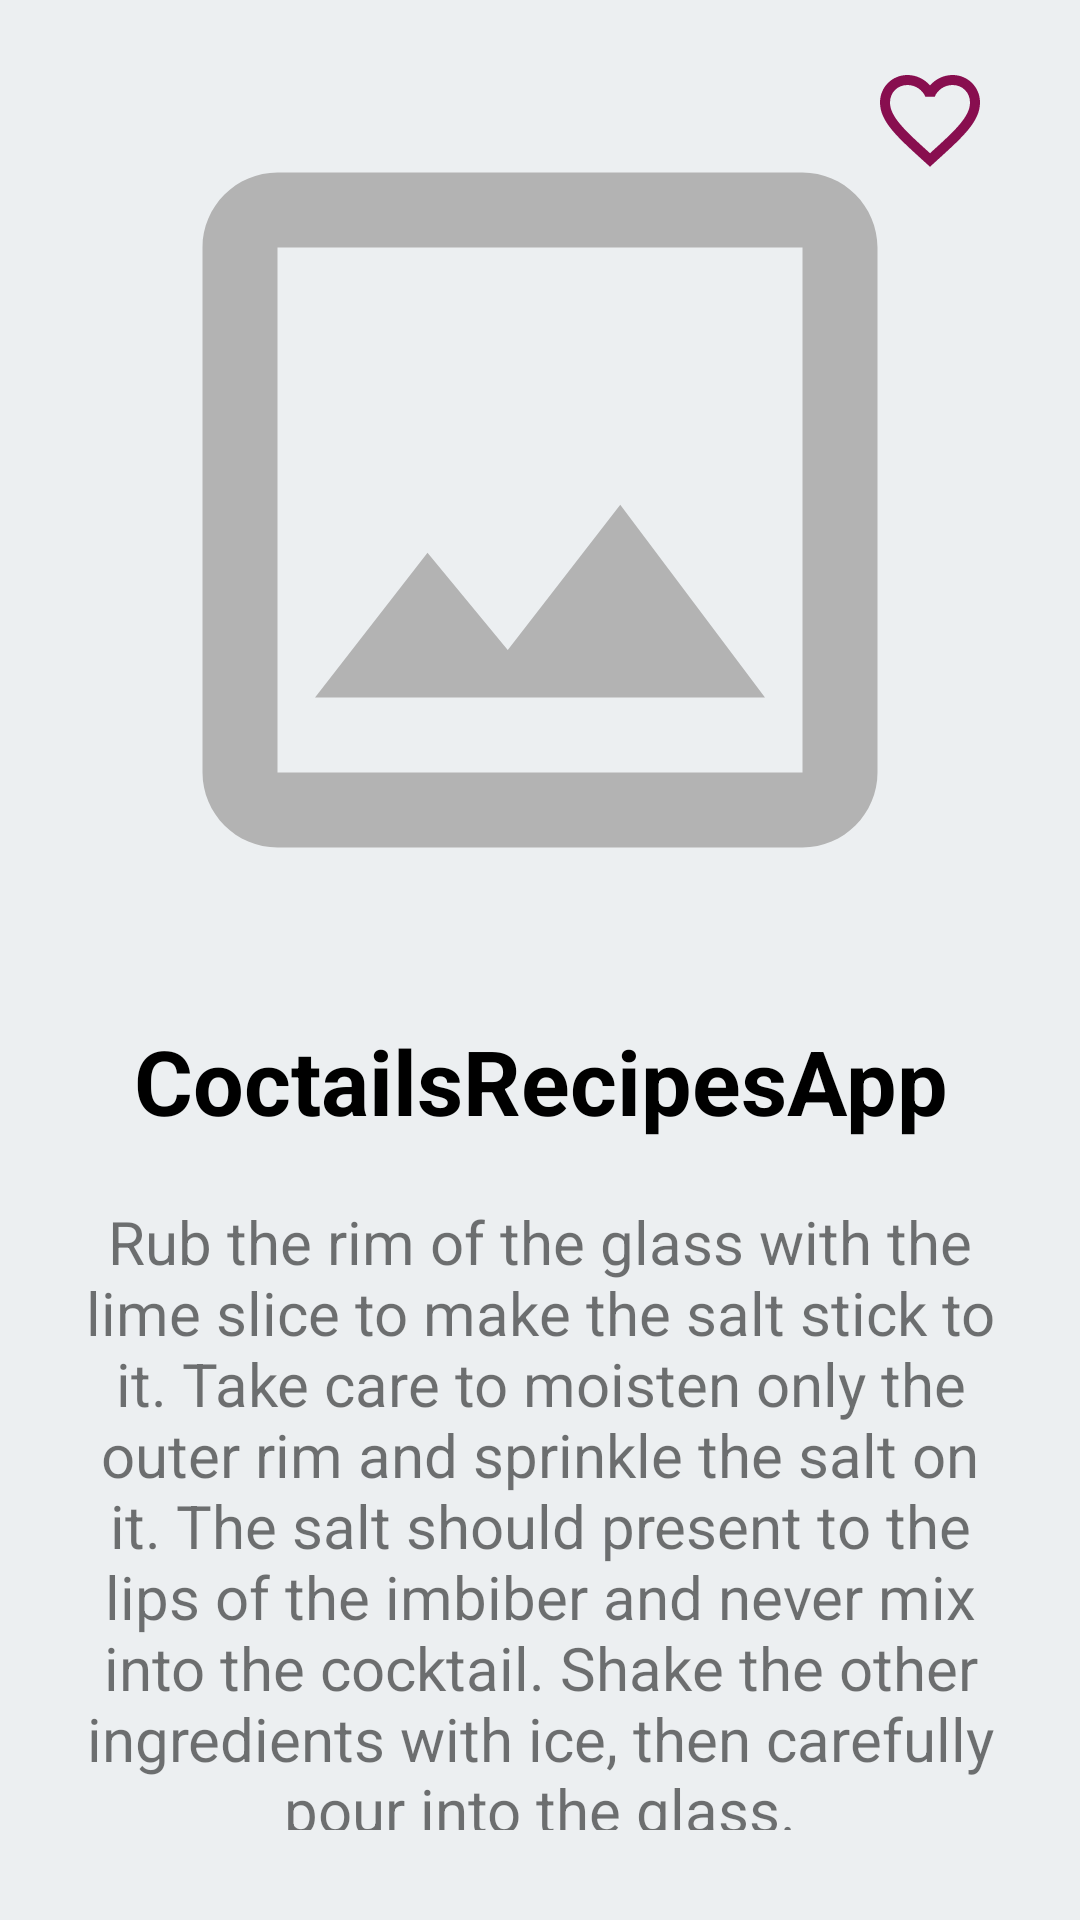

The Android layout XML behind this screen, and the referenced resources:
<!-- AndroidManifest.xml: application theme AppTheme -->
<!-- res/layout/cocktail_details.xml -->
<?xml version="1.0" encoding="utf-8"?>
<RelativeLayout
    xmlns:android="http://schemas.android.com/apk/res/android"
    android:orientation="vertical"
    android:layout_width="match_parent"
    android:layout_height="wrap_content">

    <com.google.android.material.imageview.ShapeableImageView
        android:id="@+id/cocktailImageView"
        android:layout_width="wrap_content"
        android:layout_height="wrap_content"
        android:minWidth="300dp"
        android:minHeight="300dp"
        android:layout_marginTop="20dp"
        android:layout_centerHorizontal="true"
        android:background="@drawable/ic_image_loading" />

    <com.google.android.material.imageview.ShapeableImageView
        android:id="@+id/cocktailInFavImageView"
        android:layout_width="wrap_content"
        android:layout_height="wrap_content"
        android:minWidth="40dp"
        android:minHeight="40dp"
        android:layout_marginTop="20dp"
        android:layout_marginEnd="30dp"
        android:layout_alignParentEnd="true"
        android:background="@drawable/ic_favourite"/>

    <com.google.android.material.textview.MaterialTextView
        android:id="@+id/cocktailNameTextView"
        android:layout_width="match_parent"
        android:layout_height="wrap_content"
        android:layout_marginTop="20dp"
        android:layout_marginStart="40dp"
        android:layout_marginEnd="40dp"
        android:text="@string/app_name"
        android:textSize="30sp"
        android:textAlignment="center"
        android:textStyle="bold"
        android:textColor="@color/black"
        android:layout_below="@id/cocktailImageView"/>

    <com.google.android.material.textview.MaterialTextView
        android:id="@+id/cocktailInstructionTextView"
        android:layout_width="match_parent"
        android:layout_height="wrap_content"
        android:layout_marginTop="20dp"
        android:layout_marginStart="20dp"
        android:layout_marginEnd="20dp"
        android:layout_marginBottom="30dp"
        android:text="@string/placeholderDescription"
        android:textSize="20sp"
        android:textAlignment="center"
        android:layout_below="@id/cocktailNameTextView"/>

    <TableRow
        android:id="@+id/tableRow1"
        android:layout_width="match_parent"
        android:layout_height="wrap_content"
        android:layout_below="@id/cocktailInstructionTextView"
        android:layout_marginStart="40dp"
        android:layout_marginEnd="40dp">

        <com.google.android.material.textview.MaterialTextView
            android:id="@+id/ingredientName1TextView"
            android:layout_width="wrap_content"
            android:layout_height="wrap_content"
            android:text="@string/placeholder"
            android:maxWidth="180dp"
            android:textSize="20sp" />

        <com.google.android.material.textview.MaterialTextView
            android:id="@+id/ingredientMeasure1TextView"
            android:layout_width="wrap_content"
            android:layout_height="wrap_content"
            android:layout_marginStart="20dp"
            android:text="@string/measurePlaceholder"
            android:textSize="20sp" />
    </TableRow>

    <TableRow
        android:id="@+id/tableRow2"
        android:layout_width="match_parent"
        android:layout_height="wrap_content"
        android:layout_below="@id/tableRow1"
        android:layout_marginStart="40dp"
        android:layout_marginEnd="40dp">

        <com.google.android.material.textview.MaterialTextView
            android:id="@+id/ingredientName2TextView"
            android:layout_width="wrap_content"
            android:layout_height="wrap_content"
            android:text="@string/placeholder"
            android:maxWidth="180dp"
            android:textSize="20sp" />

        <com.google.android.material.textview.MaterialTextView
            android:id="@+id/ingredientMeasure2TextView"
            android:layout_width="wrap_content"
            android:layout_height="wrap_content"
            android:layout_marginStart="20dp"
            android:text="@string/measurePlaceholder"
            android:textSize="20sp" />
    </TableRow>

    <TableRow
        android:id="@+id/tableRow3"
        android:layout_width="match_parent"
        android:layout_height="wrap_content"
        android:layout_below="@id/tableRow2"
        android:layout_marginStart="40dp"
        android:layout_marginEnd="40dp">

        <com.google.android.material.textview.MaterialTextView
            android:id="@+id/ingredientName3TextView"
            android:layout_width="wrap_content"
            android:layout_height="wrap_content"
            android:text="@string/placeholder"
            android:maxWidth="180dp"
            android:textSize="20sp" />

        <com.google.android.material.textview.MaterialTextView
            android:id="@+id/ingredientMeasure3TextView"
            android:layout_width="wrap_content"
            android:layout_height="wrap_content"
            android:layout_marginStart="20dp"
            android:text="@string/measurePlaceholder"
            android:textSize="20sp" />
    </TableRow>

    <TableRow
        android:id="@+id/tableRow4"
        android:layout_width="match_parent"
        android:layout_height="wrap_content"
        android:layout_below="@id/tableRow3"
        android:layout_marginStart="40dp"
        android:layout_marginEnd="40dp">

        <com.google.android.material.textview.MaterialTextView
            android:id="@+id/ingredientName4TextView"
            android:layout_width="wrap_content"
            android:layout_height="wrap_content"
            android:text="@string/placeholder"
            android:maxWidth="180dp"
            android:textSize="20sp" />

        <com.google.android.material.textview.MaterialTextView
            android:id="@+id/ingredientMeasure4TextView"
            android:layout_width="wrap_content"
            android:layout_height="wrap_content"
            android:layout_marginStart="20dp"
            android:text="@string/measurePlaceholder"
            android:textSize="20sp" />
    </TableRow>

    <TableRow
        android:id="@+id/tableRow5"
        android:layout_width="match_parent"
        android:layout_height="wrap_content"
        android:layout_below="@id/tableRow4"
        android:layout_marginStart="40dp"
        android:layout_marginEnd="40dp">

        <com.google.android.material.textview.MaterialTextView
            android:id="@+id/ingredientName5TextView"
            android:layout_width="wrap_content"
            android:layout_height="wrap_content"
            android:text="@string/placeholder"
            android:maxWidth="180dp"
            android:textSize="20sp" />

        <com.google.android.material.textview.MaterialTextView
            android:id="@+id/ingredientMeasure5TextView"
            android:layout_width="wrap_content"
            android:layout_height="wrap_content"
            android:layout_marginStart="20dp"
            android:text="@string/measurePlaceholder"
            android:textSize="20sp" />
    </TableRow>

    <TableRow
        android:id="@+id/tableRow6"
        android:layout_width="match_parent"
        android:layout_height="wrap_content"
        android:layout_below="@id/tableRow5"
        android:layout_marginStart="40dp"
        android:layout_marginEnd="40dp">

        <com.google.android.material.textview.MaterialTextView
            android:id="@+id/ingredientName6TextView"
            android:layout_width="wrap_content"
            android:layout_height="wrap_content"
            android:text="@string/placeholder"
            android:maxWidth="180dp"
            android:textSize="20sp" />

        <com.google.android.material.textview.MaterialTextView
            android:id="@+id/ingredientMeasure6TextView"
            android:layout_width="wrap_content"
            android:layout_height="wrap_content"
            android:layout_marginStart="20dp"
            android:text="@string/measurePlaceholder"
            android:textSize="20sp" />
    </TableRow>

    <TableRow
        android:id="@+id/tableRow7"
        android:layout_width="match_parent"
        android:layout_height="wrap_content"
        android:layout_below="@id/tableRow6"
        android:layout_marginStart="40dp"
        android:layout_marginEnd="40dp">

        <com.google.android.material.textview.MaterialTextView
            android:id="@+id/ingredientName7TextView"
            android:layout_width="wrap_content"
            android:layout_height="wrap_content"
            android:text="@string/placeholder"
            android:maxWidth="180dp"
            android:textSize="20sp" />

        <com.google.android.material.textview.MaterialTextView
            android:id="@+id/ingredientMeasure7TextView"
            android:layout_width="wrap_content"
            android:layout_height="wrap_content"
            android:layout_marginStart="20dp"
            android:text="@string/measurePlaceholder"
            android:textSize="20sp" />
    </TableRow>

    <TableRow
        android:id="@+id/tableRow8"
        android:layout_width="match_parent"
        android:layout_height="wrap_content"
        android:layout_below="@id/tableRow7"
        android:layout_marginStart="40dp"
        android:layout_marginEnd="40dp">

        <com.google.android.material.textview.MaterialTextView
            android:id="@+id/ingredientName8TextView"
            android:layout_width="wrap_content"
            android:layout_height="wrap_content"
            android:text="@string/placeholder"
            android:maxWidth="180dp"
            android:textSize="20sp" />

        <com.google.android.material.textview.MaterialTextView
            android:id="@+id/ingredientMeasure8TextView"
            android:layout_width="wrap_content"
            android:layout_height="wrap_content"
            android:layout_marginStart="20dp"
            android:text="@string/measurePlaceholder"
            android:textSize="20sp" />
    </TableRow>

    <TableRow
        android:id="@+id/tableRow9"
        android:layout_width="match_parent"
        android:layout_height="wrap_content"
        android:layout_below="@id/tableRow8"
        android:layout_marginStart="40dp"
        android:layout_marginEnd="40dp">

        <com.google.android.material.textview.MaterialTextView
            android:id="@+id/ingredientName9TextView"
            android:layout_width="wrap_content"
            android:layout_height="wrap_content"
            android:text="@string/placeholder"
            android:maxWidth="180dp"
            android:textSize="20sp" />

        <com.google.android.material.textview.MaterialTextView
            android:id="@+id/ingredientMeasure9TextView"
            android:layout_width="wrap_content"
            android:layout_height="wrap_content"
            android:layout_marginStart="20dp"
            android:text="@string/measurePlaceholder"
            android:textSize="20sp" />
    </TableRow>

</RelativeLayout>
<!-- resources referenced by this layout -->
<resources>
  <color name="black">#000000</color>
  <!-- drawable ic_favourite (drawable) -->
  <vector android:height="24dp" android:tint="#880E4F"
      android:viewportHeight="24" android:viewportWidth="24"
      android:width="24dp" xmlns:android="http://schemas.android.com/apk/res/android">
      <path android:fillColor="@android:color/white" android:pathData="M16.5,3c-1.74,0 -3.41,0.81 -4.5,2.09C10.91,3.81 9.24,3 7.5,3 4.42,3 2,5.42 2,8.5c0,3.78 3.4,6.86 8.55,11.54L12,21.35l1.45,-1.32C18.6,15.36 22,12.28 22,8.5 22,5.42 19.58,3 16.5,3zM12.1,18.55l-0.1,0.1 -0.1,-0.1C7.14,14.24 4,11.39 4,8.5 4,6.5 5.5,5 7.5,5c1.54,0 3.04,0.99 3.57,2.36h1.87C13.46,5.99 14.96,5 16.5,5c2,0 3.5,1.5 3.5,3.5 0,2.89 -3.14,5.74 -7.9,10.05z"/>
  </vector>
  <!-- drawable ic_image_loading (drawable) -->
  <vector android:height="140dp" android:tint="#B3B3B3"
      android:viewportHeight="24" android:viewportWidth="24"
      android:width="140dp" xmlns:android="http://schemas.android.com/apk/res/android">
      <path android:fillColor="@android:color/white" android:pathData="M19,5v14L5,19L5,5h14m0,-2L5,3c-1.1,0 -2,0.9 -2,2v14c0,1.1 0.9,2 2,2h14c1.1,0 2,-0.9 2,-2L21,5c0,-1.1 -0.9,-2 -2,-2zM14.14,11.86l-3,3.87L9,13.14 6,17h12l-3.86,-5.14z"/>
  </vector>
  <string name="app_name">CoctailsRecipesApp</string>
  <string name="measurePlaceholder">10 oz</string>
  <string name="placeholder">Placeholder</string>
  <string name="placeholderDescription">Rub the rim of the glass with the lime slice to make the salt stick to it. Take care to moisten only the outer rim and sprinkle the salt on it. The salt should present to the lips of the imbiber and never mix into the cocktail. Shake the other ingredients with ice, then carefully pour into the glass.</string>
  <style name="AppTheme" parent="Theme.MaterialComponents.Light.NoActionBar">
          
          <item name="colorPrimary">@color/colorPrimary</item>
          <item name="colorPrimaryDark">@color/colorPrimaryDark</item>
          <item name="colorAccent">@color/colorAccent</item>
          <item name="android:background">@color/colorBackground</item>
          <item name="android:windowBackground">@color/colorBackground</item>
          <item name="android:colorBackground">@color/colorBackground</item>
      </style>
  <color name="colorPrimary">#880E4F</color>
  <color name="colorPrimaryDark">#560027</color>
  <color name="colorAccent">#880E4F</color>
  <color name="colorBackground">#ECEFF1</color>
</resources>
